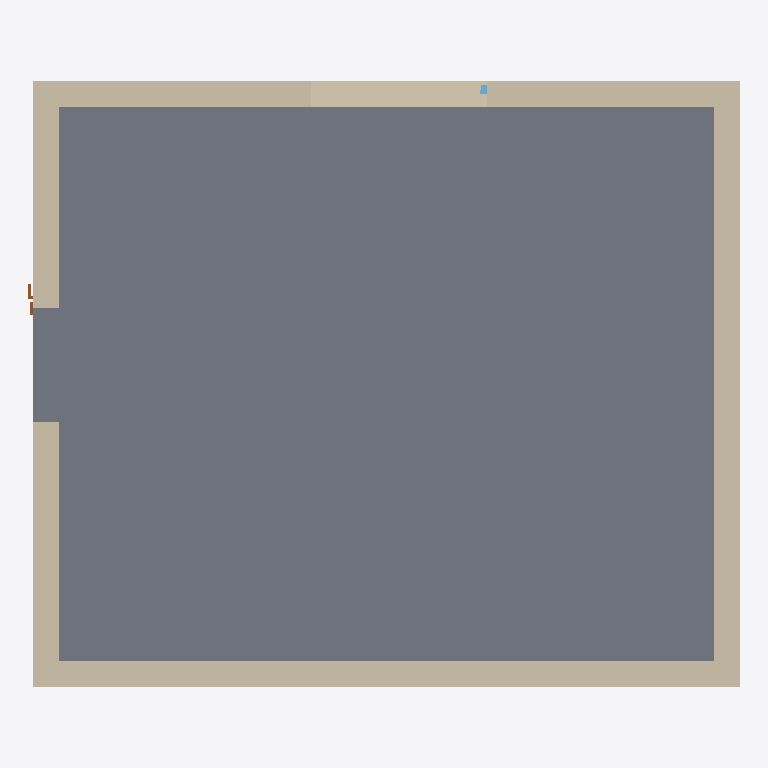
Plan cut of the same IFC building model at storey 'Level 1' (level 0.00 m, cut at 1.40 m), seen from above with north up, elements coloured by IFC class: 4 walls (beige), 1 slab (grey), 1 door (brown), 1 window (light blue). Cut surfaces are drawn darker.
Extent 5.6 m × 4.8 m × 3.0 m (x, y, z). Storeys (1): Level 1 at 0.00 m. Elements (7): 4 IfcWall, 1 IfcDoor, 1 IfcSlab, 1 IfcWindow.

HEADER;
FILE_DESCRIPTION(('ViewDefinition[DesignTransferView]'),'2;1');
FILE_NAME('/dev/null','2026-04-21T15:09:00+00:00',(''),(''),'IfcOpenShell 0.8.5','IfcOpenShell 0.8.5','Nobody');
FILE_SCHEMA(('IFC4'));
ENDSEC;
DATA;
#1=IFCPROJECT('2sTaihK9vAk86WPwfU2z5j',$,'bonsai-v-1',$,$,$,$,(#10),#5);
#12=IFCSITE('1aOCMX1NH3mx_ualf8Qpks',$,'Site',$,$,#20,$,$,$,$,$,$,$,$);
#13=IFCBUILDING('0BiTSsqsf9cOICAQ0vaDoT',$,'Building',$,$,#25,$,$,$,$,$,$);
#26=IFCBUILDINGSTOREY('10Ck5_RYz5beXX4yrAkrmw',$,'Level 1',$,$,#37,$,$,$,0.0);
#127=IFCSLAB('1ZFNbm36X9xgCV7Xg0IKZD',$,'Floor Slab',$,$,#144,#134,$,.FLOOR.);
#38=IFCWALL('2iMdaNXS5CFhCBLPhcyVZ9',$,'South Wall',$,$,#60,#49,$,$);
#83=IFCWALL('3Ek8MJkGf97R1A8HudsMj0',$,'North Wall',$,$,#104,#94,$,$);
#61=IFCWALL('0A9WmBZ$fDF9YPsM3lZAzX',$,'East Wall',$,$,#82,#72,$,$);
#105=IFCWALL('1V64rRR3b5ZvwsQfJatsq6',$,'West Wall',$,$,#126,#116,$,$);
#187=IFCDOOR('0G$y9Ie151AhleCTfxrZOO',$,'Entry Door',$,$,#271,#261,$,2.1,0.9,.DOOR.,$,$);
#296=IFCWINDOW('2lnHF4Qj9AoP6PQLMI1tSu',$,'North Window',$,$,#350,#340,$,1.2,1.4,.WINDOW.,$,$);
ENDSEC;
